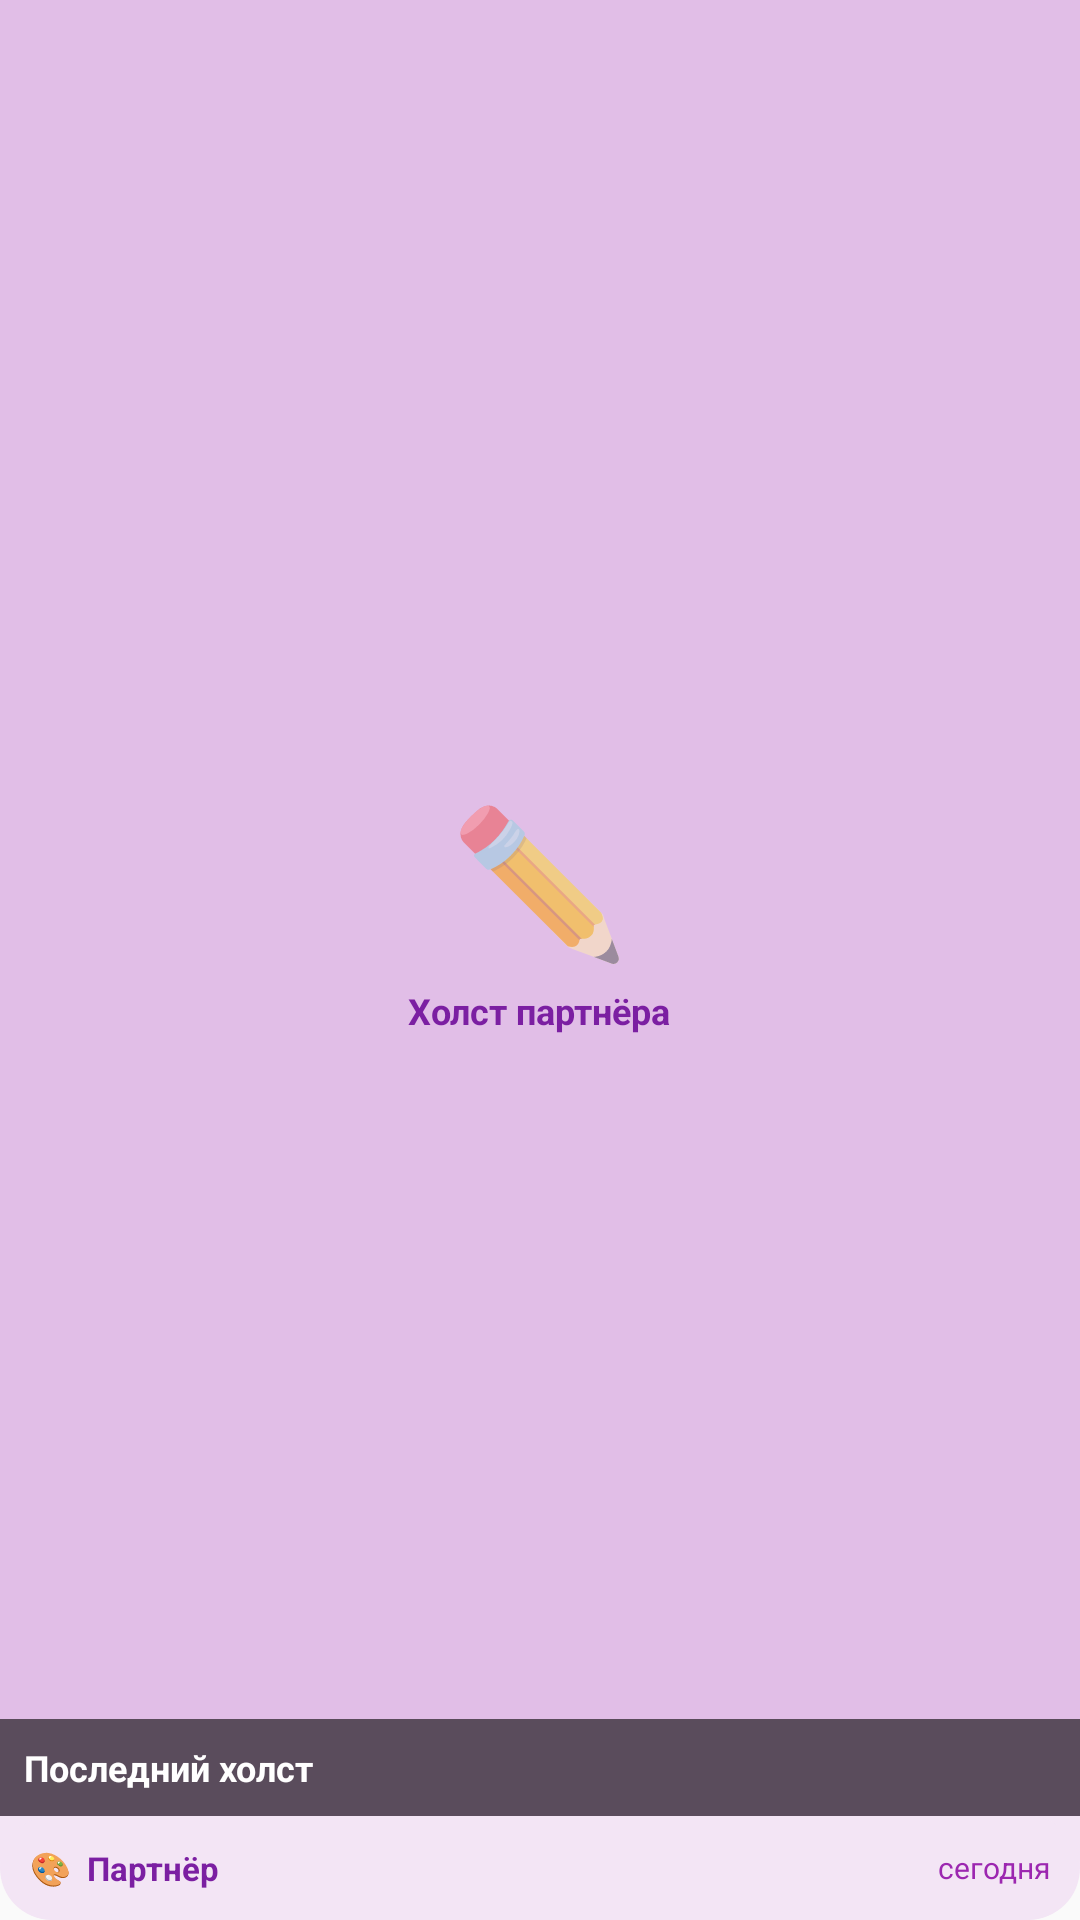

Here is an Android app screen rendered from its layout file. Give the layout XML and the strings, colors and styles it references.
<!-- AndroidManifest.xml: application theme Theme.LoveApp -->
<!-- res/layout/preview_art_medium.xml -->
<?xml version="1.0" encoding="utf-8"?>
<LinearLayout xmlns:android="http://schemas.android.com/apk/res/android"
    android:layout_width="match_parent"
    android:layout_height="match_parent"
    android:orientation="vertical"
    android:background="@drawable/widget_bg_art"
    android:padding="0dp">

    
    <FrameLayout
        android:layout_width="match_parent"
        android:layout_height="0dp"
        android:layout_weight="1"
        android:background="#E1BEE7">

        <LinearLayout
            android:layout_width="match_parent"
            android:layout_height="match_parent"
            android:orientation="vertical"
            android:gravity="center">

            <TextView
                android:layout_width="wrap_content"
                android:layout_height="wrap_content"
                android:text="✏️"
                android:textSize="48sp"
                android:gravity="center"/>

            <TextView
                android:layout_width="wrap_content"
                android:layout_height="wrap_content"
                android:text="Холст партнёра"
                android:textSize="12sp"
                android:textColor="#7B1FA2"
                android:textStyle="bold"
                android:gravity="center"
                android:layout_marginTop="4dp"/>
        </LinearLayout>

        
        <LinearLayout
            android:layout_width="match_parent"
            android:layout_height="wrap_content"
            android:layout_gravity="bottom"
            android:background="#99000000"
            android:padding="8dp">

            <TextView
                android:layout_width="match_parent"
                android:layout_height="wrap_content"
                android:text="Последний холст"
                android:textSize="12sp"
                android:textColor="#FFFFFF"
                android:textStyle="bold"
                android:maxLines="1"
                android:ellipsize="end"/>
        </LinearLayout>
    </FrameLayout>

    
    <LinearLayout
        android:layout_width="match_parent"
        android:layout_height="wrap_content"
        android:orientation="horizontal"
        android:background="@drawable/widget_bg_art"
        android:padding="10dp"
        android:gravity="center_vertical">

        <TextView
            android:layout_width="0dp"
            android:layout_height="wrap_content"
            android:layout_weight="1"
            android:text="🎨  Партнёр"
            android:textSize="11sp"
            android:textColor="#7B1FA2"
            android:textStyle="bold"/>

        <TextView
            android:layout_width="wrap_content"
            android:layout_height="wrap_content"
            android:text="сегодня"
            android:textSize="10sp"
            android:textColor="#9C27B0"/>
    </LinearLayout>

</LinearLayout>
<!-- resources referenced by this layout -->
<resources>
  <!-- drawable widget_bg_art (drawable) -->
  <?xml version="1.0" encoding="utf-8"?>
  <shape xmlns:android="http://schemas.android.com/apk/res/android" android:shape="rectangle">
      <solid android:color="#F3E5F5"/>
      <corners android:radius="20dp"/>
  </shape>
  <style name="Theme.LoveApp" parent="android:Theme.Material.Light.NoActionBar" />
</resources>
